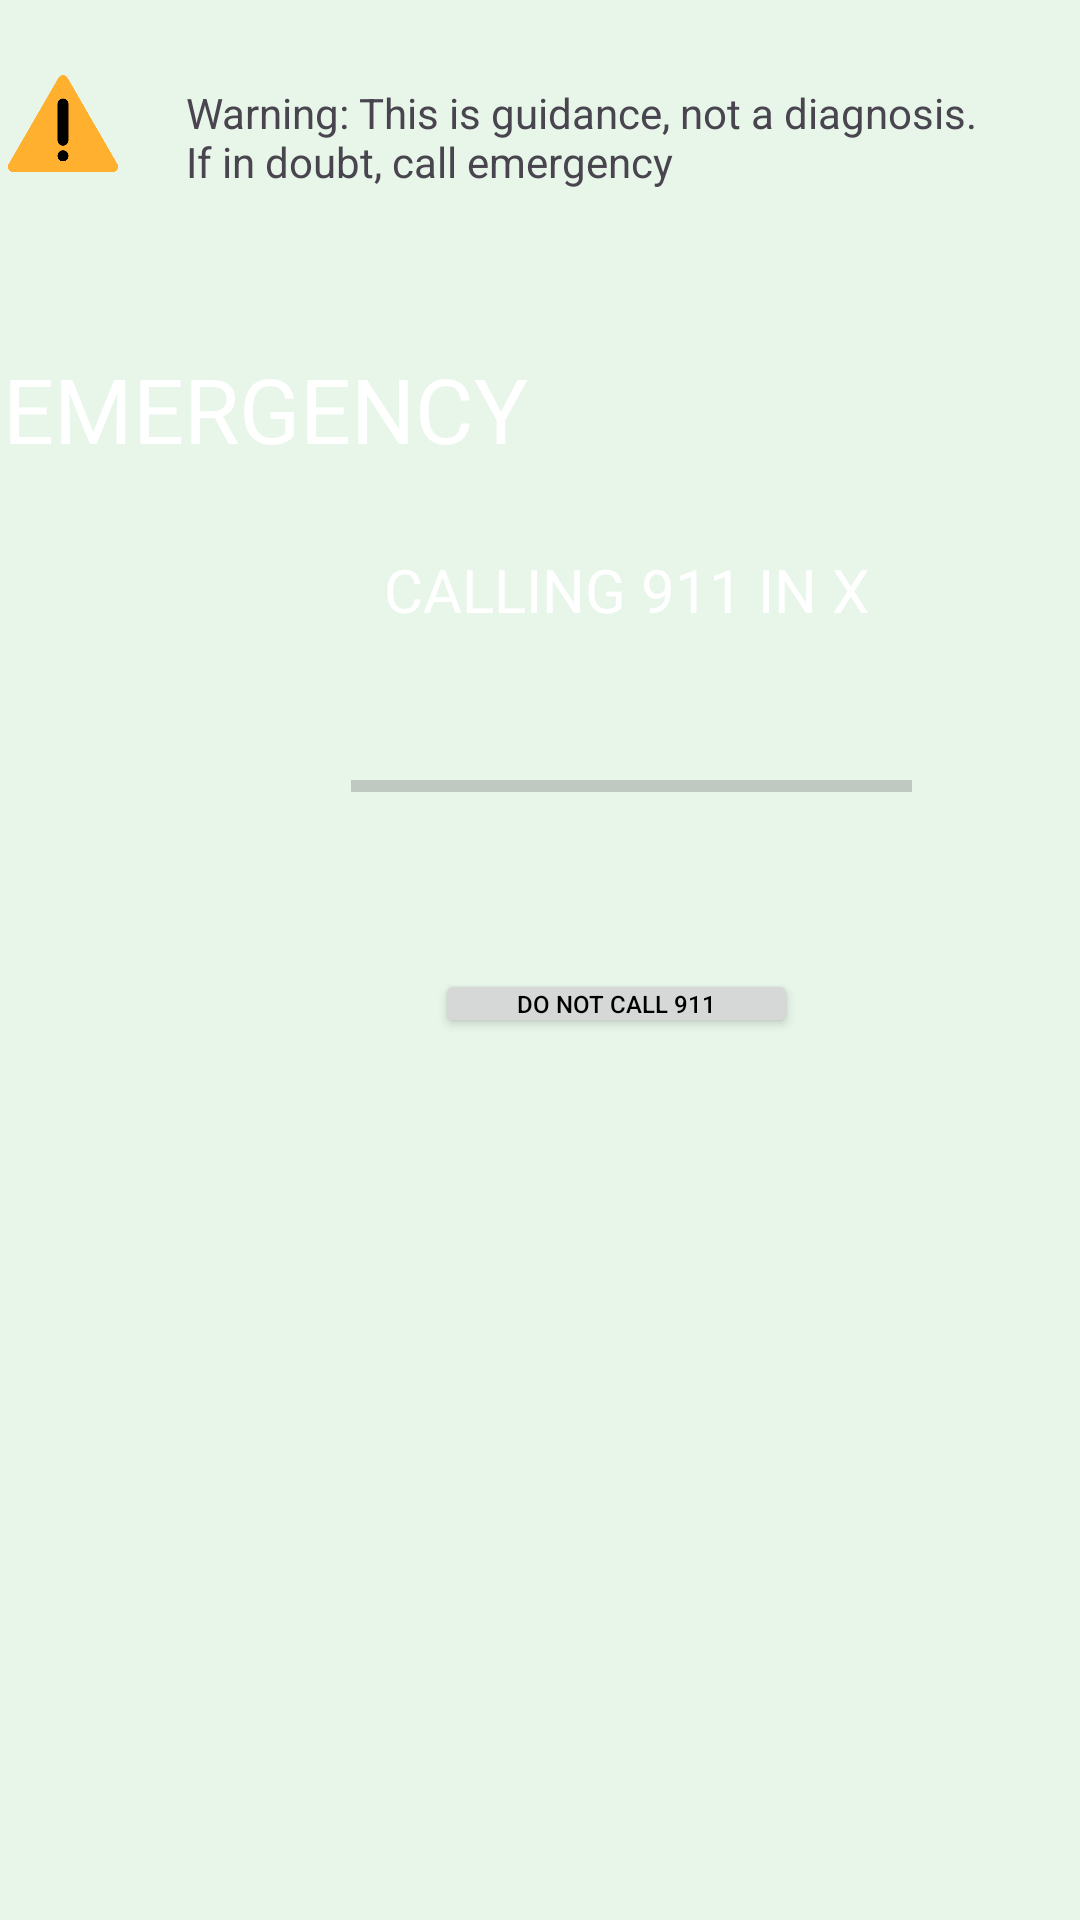

Here is an Android app screen rendered from its layout file. Give the layout XML and the strings, colors and styles it references.
<!-- AndroidManifest.xml: application theme Theme.MyApplication -->
<!-- res/layout/activity_triage_decision_card.xml -->
<?xml version="1.0" encoding="utf-8"?>
<androidx.constraintlayout.widget.ConstraintLayout xmlns:android="http://schemas.android.com/apk/res/android"
    xmlns:app="http://schemas.android.com/apk/res-auto"
    xmlns:tools="http://schemas.android.com/tools"
    android:id="@+id/main"
    android:layout_width="match_parent"
    android:layout_height="match_parent"
    android:background="#E8F5E9"
    tools:context=".ui.TriageDecisionCard"
    tools:visibility="visible">

    <TextView
        android:id="@+id/liabilityWarning2"
        android:layout_width="270dp"
        android:layout_height="46dp"
        android:layout_marginTop="28dp"
        android:layout_marginEnd="28dp"
        android:text="Warning: This is guidance, not a diagnosis. If in doubt, call emergency"
        app:layout_constraintEnd_toEndOf="parent"
        app:layout_constraintTop_toTopOf="parent" />

    

    
    <androidx.constraintlayout.widget.ConstraintLayout
        android:id="@+id/NonSOS"
        android:layout_width="match_parent"
        android:layout_height="match_parent"
        android:visibility="gone"
        tools:layout_editor_absoluteX="35dp"
        tools:layout_editor_absoluteY="-42dp"
        tools:visibility="visible">

        <ImageView
            android:id="@+id/yellow_card"
            android:layout_width="286dp"
            android:layout_height="374dp"
            android:layout_marginStart="68dp"
            android:layout_marginBottom="292dp"
            android:contentDescription="Emergency Decision Card"
            android:scaleType="fitXY"
            app:layout_constraintBottom_toBottomOf="parent"
            app:layout_constraintStart_toStartOf="parent"
            app:srcCompat="@drawable/yellow" />

        <TextView
            android:id="@+id/textView3"
            android:layout_width="223dp"
            android:layout_height="73dp"
            android:layout_marginStart="26dp"
            android:layout_marginTop="142dp"
            android:layout_marginEnd="37dp"
            android:layout_marginBottom="45dp"
            android:text="NOT AN EMERGENCY"
            android:textAlignment="center"
            android:textColor="#000000"
            android:textSize="30sp"
            android:textStyle="bold"
            app:layout_constraintBottom_toTopOf="@+id/textView4"
            app:layout_constraintEnd_toEndOf="@+id/yellow_card"
            app:layout_constraintStart_toStartOf="@+id/yellow_card"
            app:layout_constraintTop_toTopOf="@+id/yellow_card"
            app:layout_constraintVertical_bias="0.461" />

        <TextView
            android:id="@+id/textView4"
            android:layout_width="247dp"
            android:layout_height="25dp"
            android:layout_marginStart="26dp"
            android:layout_marginEnd="13dp"
            android:layout_marginBottom="130dp"
            android:text="Start Home Recovery?"
            android:textAlignment="center"
            android:textColor="#000000"
            android:textSize="20sp"
            app:layout_constraintBottom_toBottomOf="@+id/yellow_card"
            app:layout_constraintEnd_toEndOf="@+id/yellow_card"
            app:layout_constraintStart_toStartOf="@+id/yellow_card" />

        <Button
            android:id="@+id/yes_button"
            android:layout_width="97dp"
            android:layout_height="60dp"
            android:layout_marginEnd="32dp"
            android:layout_marginBottom="53dp"
            android:backgroundTint="#008000"
            android:text="YES"
            android:textColor="#000000"
            android:textSize="15sp"
            app:layout_constraintBottom_toBottomOf="@+id/yellow_card"
            app:layout_constraintEnd_toEndOf="@+id/yellow_card" />

        <Button
            android:id="@+id/sos_button"
            android:layout_width="97dp"
            android:layout_height="60dp"
            android:layout_marginStart="38dp"
            android:layout_marginBottom="53dp"
            android:backgroundTint="#FF0000"
            android:text="CALL 911"
            android:textColor="#000000"
            android:textSize="15sp"
            app:layout_constraintBottom_toBottomOf="@+id/yellow_card"
            app:layout_constraintStart_toStartOf="@+id/yellow_card" />

        <ImageView
            android:id="@+id/warningSymbol"
            android:layout_width="42dp"
            android:layout_height="57dp"
            app:srcCompat="@drawable/warning"
            tools:layout_editor_absoluteX="44dp"
            tools:layout_editor_absoluteY="23dp" />


    </androidx.constraintlayout.widget.ConstraintLayout>

    <androidx.constraintlayout.widget.ConstraintLayout
        android:id="@+id/SOS"
        android:layout_width="match_parent"
        android:layout_height="match_parent"
        android:visibility="visible"
        tools:visibility="visible">

        <ImageView
            android:id="@+id/red_card"
            android:layout_width="286dp"
            android:layout_height="374dp"
            android:layout_marginStart="68dp"
            android:layout_marginBottom="292dp"
            android:contentDescription="Emergency Decision Card"
            android:scaleType="fitXY"
            app:layout_constraintBottom_toBottomOf="parent"
            app:layout_constraintStart_toStartOf="parent"
            app:srcCompat="@drawable/solid_red_svg" />

        <TextView
            android:id="@+id/textView"
            android:layout_width="177dp"
            android:layout_height="45dp"
            android:layout_marginTop="142dp"
            android:layout_marginBottom="45dp"
            android:text="EMERGENCY"
            android:textAlignment="center"
            android:textColor="#FFFFFF"
            android:textSize="30sp"
            app:layout_constraintBottom_toTopOf="@+id/textView2"
            app:layout_constraintTop_toTopOf="@+id/red_card"
            app:layout_constraintVertical_bias="0.0"
            tools:layout_editor_absoluteX="117dp" />

        <TextView
            android:id="@+id/textView2"
            android:layout_width="247dp"
            android:layout_height="25dp"
            android:layout_marginStart="20dp"
            android:layout_marginEnd="24dp"
            android:layout_marginBottom="28dp"
            android:text="CALLING 911 IN X SECONDS"
            android:textAlignment="center"
            android:textColor="#FFFFFF"
            android:textSize="20sp"
            app:layout_constraintBottom_toTopOf="@+id/progressBar"
            app:layout_constraintEnd_toEndOf="@+id/red_card"
            app:layout_constraintStart_toStartOf="@+id/red_card" />

        <ProgressBar
            android:id="@+id/progressBar"
            style="?android:attr/progressBarStyleHorizontal"
            android:layout_width="187dp"
            android:layout_height="52dp"
            android:layout_marginStart="49dp"
            android:layout_marginEnd="50dp"
            android:layout_marginBottom="60dp"
            app:layout_constraintBottom_toBottomOf="@+id/red_card"
            app:layout_constraintEnd_toEndOf="@+id/red_card"
            app:layout_constraintStart_toStartOf="@+id/red_card" />

        <Button
            android:id="@+id/cancel_button"
            android:layout_width="121dp"
            android:layout_height="23dp"
            android:layout_marginStart="77dp"
            android:layout_marginTop="33dp"
            android:layout_marginEnd="88dp"
            android:padding="0dp"
            android:text="DO NOT CALL 911"
            android:textColor="#000000"
            android:textSize="8sp"
            app:layout_constraintBottom_toBottomOf="@+id/red_card"
            app:layout_constraintEnd_toEndOf="@+id/red_card"
            app:layout_constraintStart_toStartOf="@+id/red_card"
            app:layout_constraintTop_toBottomOf="@+id/progressBar" />

        <ImageView
            android:id="@+id/warningSymbol"
            android:layout_width="42dp"
            android:layout_height="57dp"
            app:layout_constraintBottom_toBottomOf="parent"
            app:layout_constraintTop_toTopOf="parent"
            app:layout_constraintVertical_bias="0.019"
            app:srcCompat="@drawable/warning"
            tools:layout_editor_absoluteX="44dp" />

    </androidx.constraintlayout.widget.ConstraintLayout>

</androidx.constraintlayout.widget.ConstraintLayout>
<!-- resources referenced by this layout -->
<resources>
  <!-- drawable warning: png bitmap (drawable, 9322 bytes) -->
  <style name="Theme.MyApplication" parent="Base.Theme.MyApplication" />
  <style name="Base.Theme.MyApplication" parent="Theme.Material3.DayNight.NoActionBar">
          <item name="colorPrimary">#000000</item>
      </style>
</resources>
